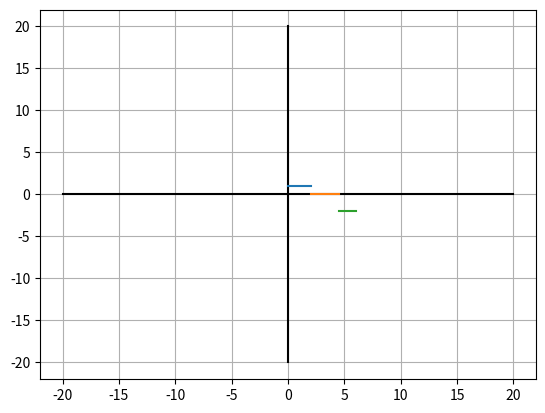

Recreate this plot in Python.
import matplotlib.pyplot as plt
x1=[0,2]
y1=[1,1]

x2=[2,4.5]
y2=[0,0]

x3=[4.5,6]
y3=[-2,-2]

plt.plot([-20,20],[0,0],"k")
plt.plot([0,0],[-20,20],"k")
plt.plot(x1,y1)
plt.plot(x2,y2)
plt.plot(x3,y3)
plt.grid(True)
plt.show()